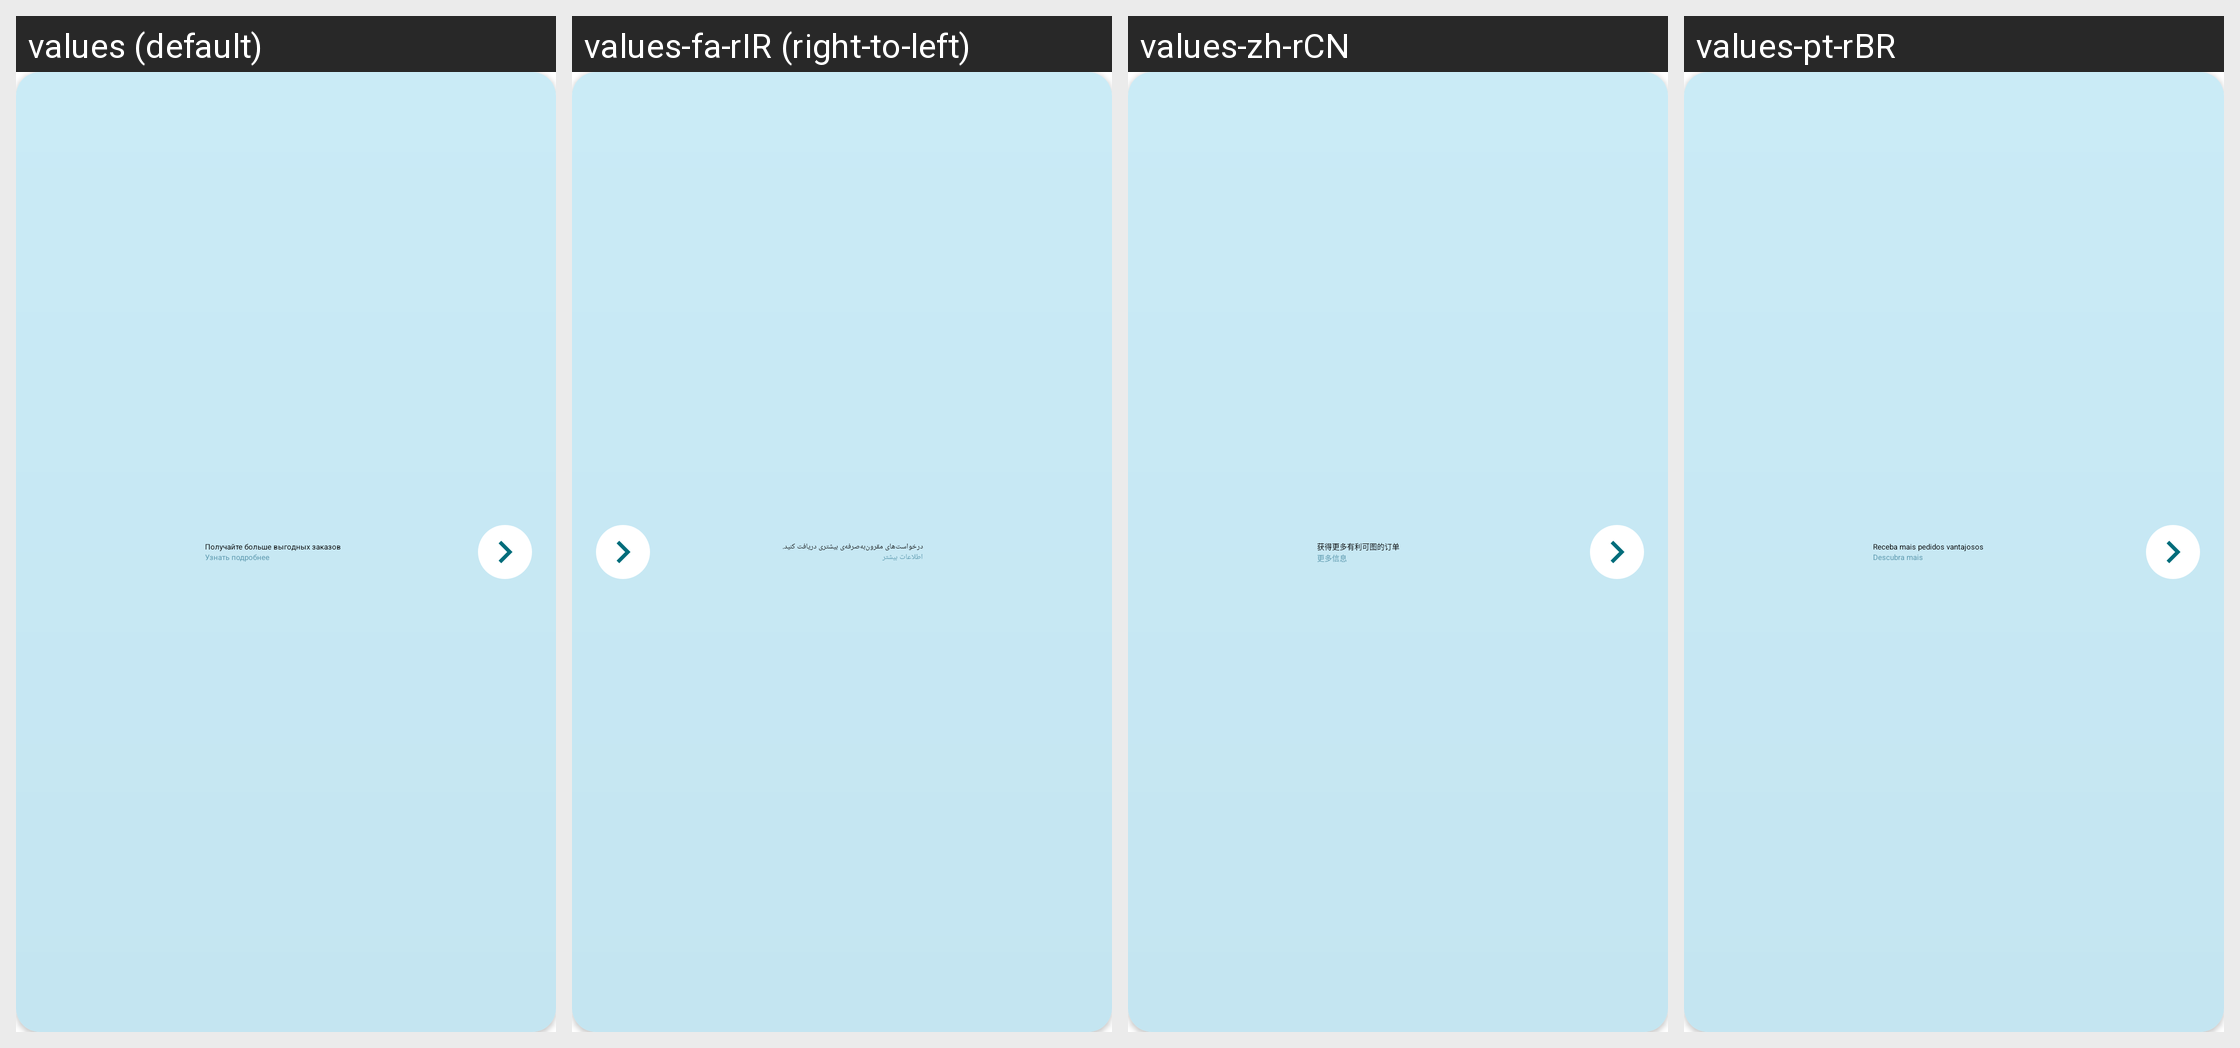

The same Android screen rendered under several of its app's locales, left to right. List the strings drawn on it with the default value and each locale's translation.
Android screen res/layout/layout_auto_assignment_advertising.xml rendered under 4 locales, left to right: values (default), values-fa-rIR (right-to-left), values-zh-rCN, values-pt-rBR. Device: Nexus 5 (rendered at 1080×1920; each locale shown at half size, 540×960, under a caption strip naming it); theme AppTheme.
Other locales in the repository, not shown: values-af, values-am, values-am-rET, values-ar, values-ar-rSA, values-as, values-az, values-az-rAZ, values-be, values-bg, values-bg-rBG, values-bn, values-bn-rBD, values-bs, values-ca, values-cs, values-da, values-de, values-de-rCH, values-el, values-en-rAU, values-en-rCA, values-en-rGB, values-en-rUS, values-en-rXC, values-es, values-es-rES, values-es-rUS, values-et, values-eu, values-fa, values-fi, values-fil-rPH, values-fr, values-fr-rCA, values-fr-rFR, values-gl, values-gu, values-he, values-hi, values-hi-rIN, values-hr, values-hr-rHR, values-hu, values-hy, values-hy-rAM, values-in, values-in-rID, values-is, values-it, values-it-rIT, values-iw, values-ja, values-ka, values-ka-rGE, values-kk, values-kk-rKZ, values-km, values-km-rKH, values-kn, values-ko, values-ky, values-lo, values-lo-rLA, values-lt, values-lv, values-lv-rLV, values-mk, values-ml, values-mn, values-mr, values-ms, values-ms-rMY, values-my, values-my-rMM, values-nb, values-ne, values-nl, values-or, values-pa, values-pl, values-pt, values-pt-rPT, values-ro, values-ru, values-si, values-sk, values-sl, values-sq, values-sr, values-sv, values-sw, values-sw-rTZ, values-ta, values-ta-rIN, values-te, values-te-rIN, values-tg-rTJ, values-th, values-th-rTH, values-tl, values-tr, values-tr-rTR, values-uk, values-uk-rUA, values-ur, values-uz, values-uz-rUZ, values-vi, values-vi-rVN, values-zh-rHK, values-zh-rTW, values-zu.
Strings drawn on this screen, with the default value and each locale's value (text and hints the layout hard-codes, and strings that could not be matched under every locale, appear in the picture but are not listed):

auto_assign_advertising_item_title
  values: Получайте больше выгодных заказов
  values-fa-rIR: درخواست‌های مقرون‌به‌صرفه‌ی بیشتری دریافت کنید.
  values-zh-rCN: 获得更多有利可图的订单
  values-pt-rBR: Receba mais pedidos vantajosos

auto_assign_advertising_item_subtitle
  values: Узнать подробнее
  values-fa-rIR: اطلاعات بیشتر
  values-zh-rCN: 更多信息
  values-pt-rBR: Descubra mais
